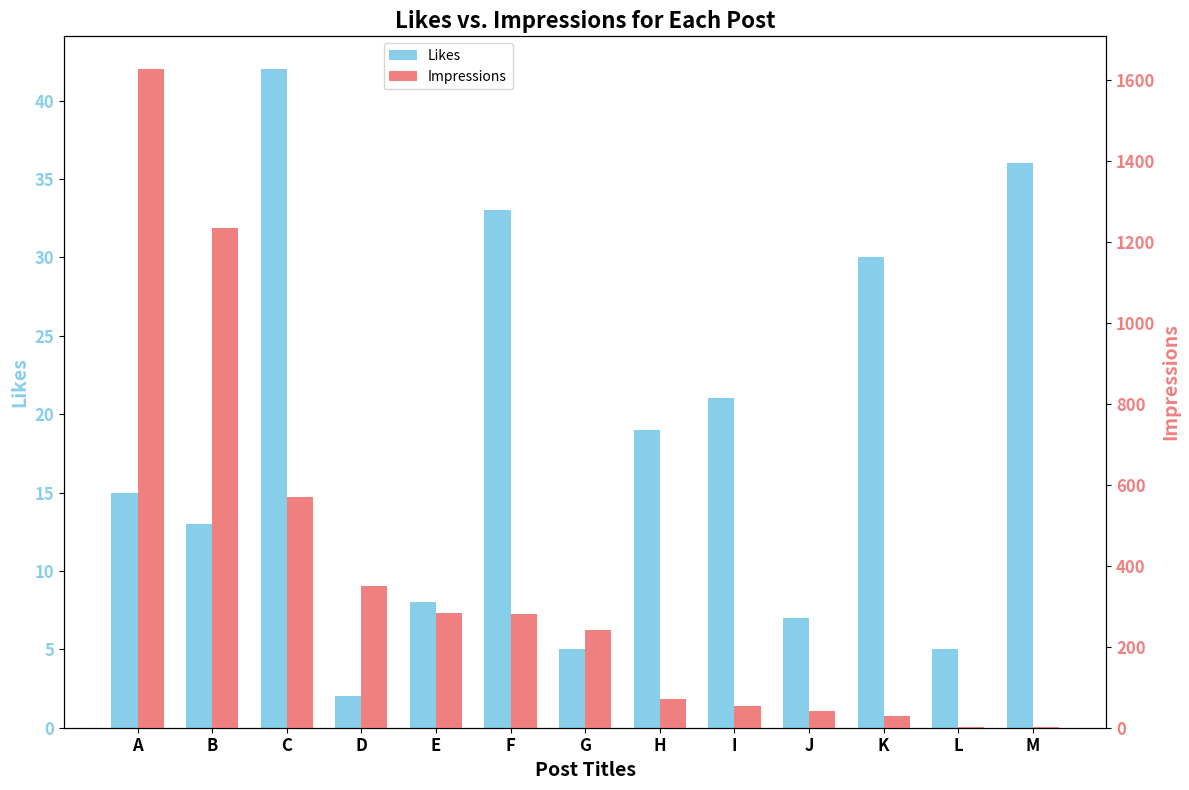

Generate this figure with matplotlib:
import matplotlib.pyplot as plt
import numpy as np

# Data
post_titles = [
    "A",
    "B",
    "C",
    "D",
    "E",
    "F",
    "G",
    "H",
    "I",
    "J",
    "K",
    "L",
    "M"
]

likes = [15, 13, 42, 2, 8, 33, 5, 19, 21, 7, 30, 5, 36]
impressions = [1626, 1234, 570, 349, 283, 282, 242, 72, 54, 41, 30, 3, 1]

# Create an array of post indices for positioning bars side by side
post_indices = np.arange(len(post_titles))

# Set the width of each bar
bar_width = 0.35

# Create a figure and axis
fig, ax = plt.subplots(figsize=(12, 8))

# Plot Likes
likes_bar = ax.bar(post_indices - bar_width / 2, likes,
                   bar_width, color='skyblue', label='Likes')
ax.set_xlabel('Post Titles', fontsize=14, fontweight='bold')
ax.set_ylabel('Likes', color='skyblue', fontsize=14, fontweight='bold')
ax.tick_params(axis='y', labelcolor='skyblue')

# Create a second y-axis on the right side for Impressions
ax2 = ax.twinx()
impressions_bar = ax2.bar(post_indices + bar_width / 2, impressions,
                          bar_width, color='lightcoral', label='Impressions')
ax2.set_ylabel('Impressions', color='lightcoral',
               fontsize=14, fontweight='bold')
ax2.tick_params(axis='y', labelcolor='lightcoral')

# Center the x-tick labels between the bars
ax.set_xticks(post_indices)
ax.set_xticklabels(post_titles, rotation=0, ha='center',
                   fontsize=12, fontweight='bold')

# Add labels and title
ax.set_title('Likes vs. Impressions for Each Post',
             fontsize=16, fontweight='bold')

# Increase the size and make the numbers bold for tick labels
ax.tick_params(axis='both', which='major', labelsize=12)
for tick in ax.get_xticklabels():
    tick.set_fontweight('bold')
for tick in ax.get_yticklabels():
    tick.set_fontweight('bold')

# Set the impression y-axis tick labels to bold and larger
for tick in ax2.get_yticklabels():
    tick.set_fontweight('bold')
    tick.set_fontsize(12)

# Create a best-fit legend
legends = [likes_bar, impressions_bar]
labels = ['Likes', 'Impressions']
ax.legend(legends, labels, loc="upper left", bbox_to_anchor=(0.3, 1))

# Show the plot
plt.tight_layout()
plt.show()
